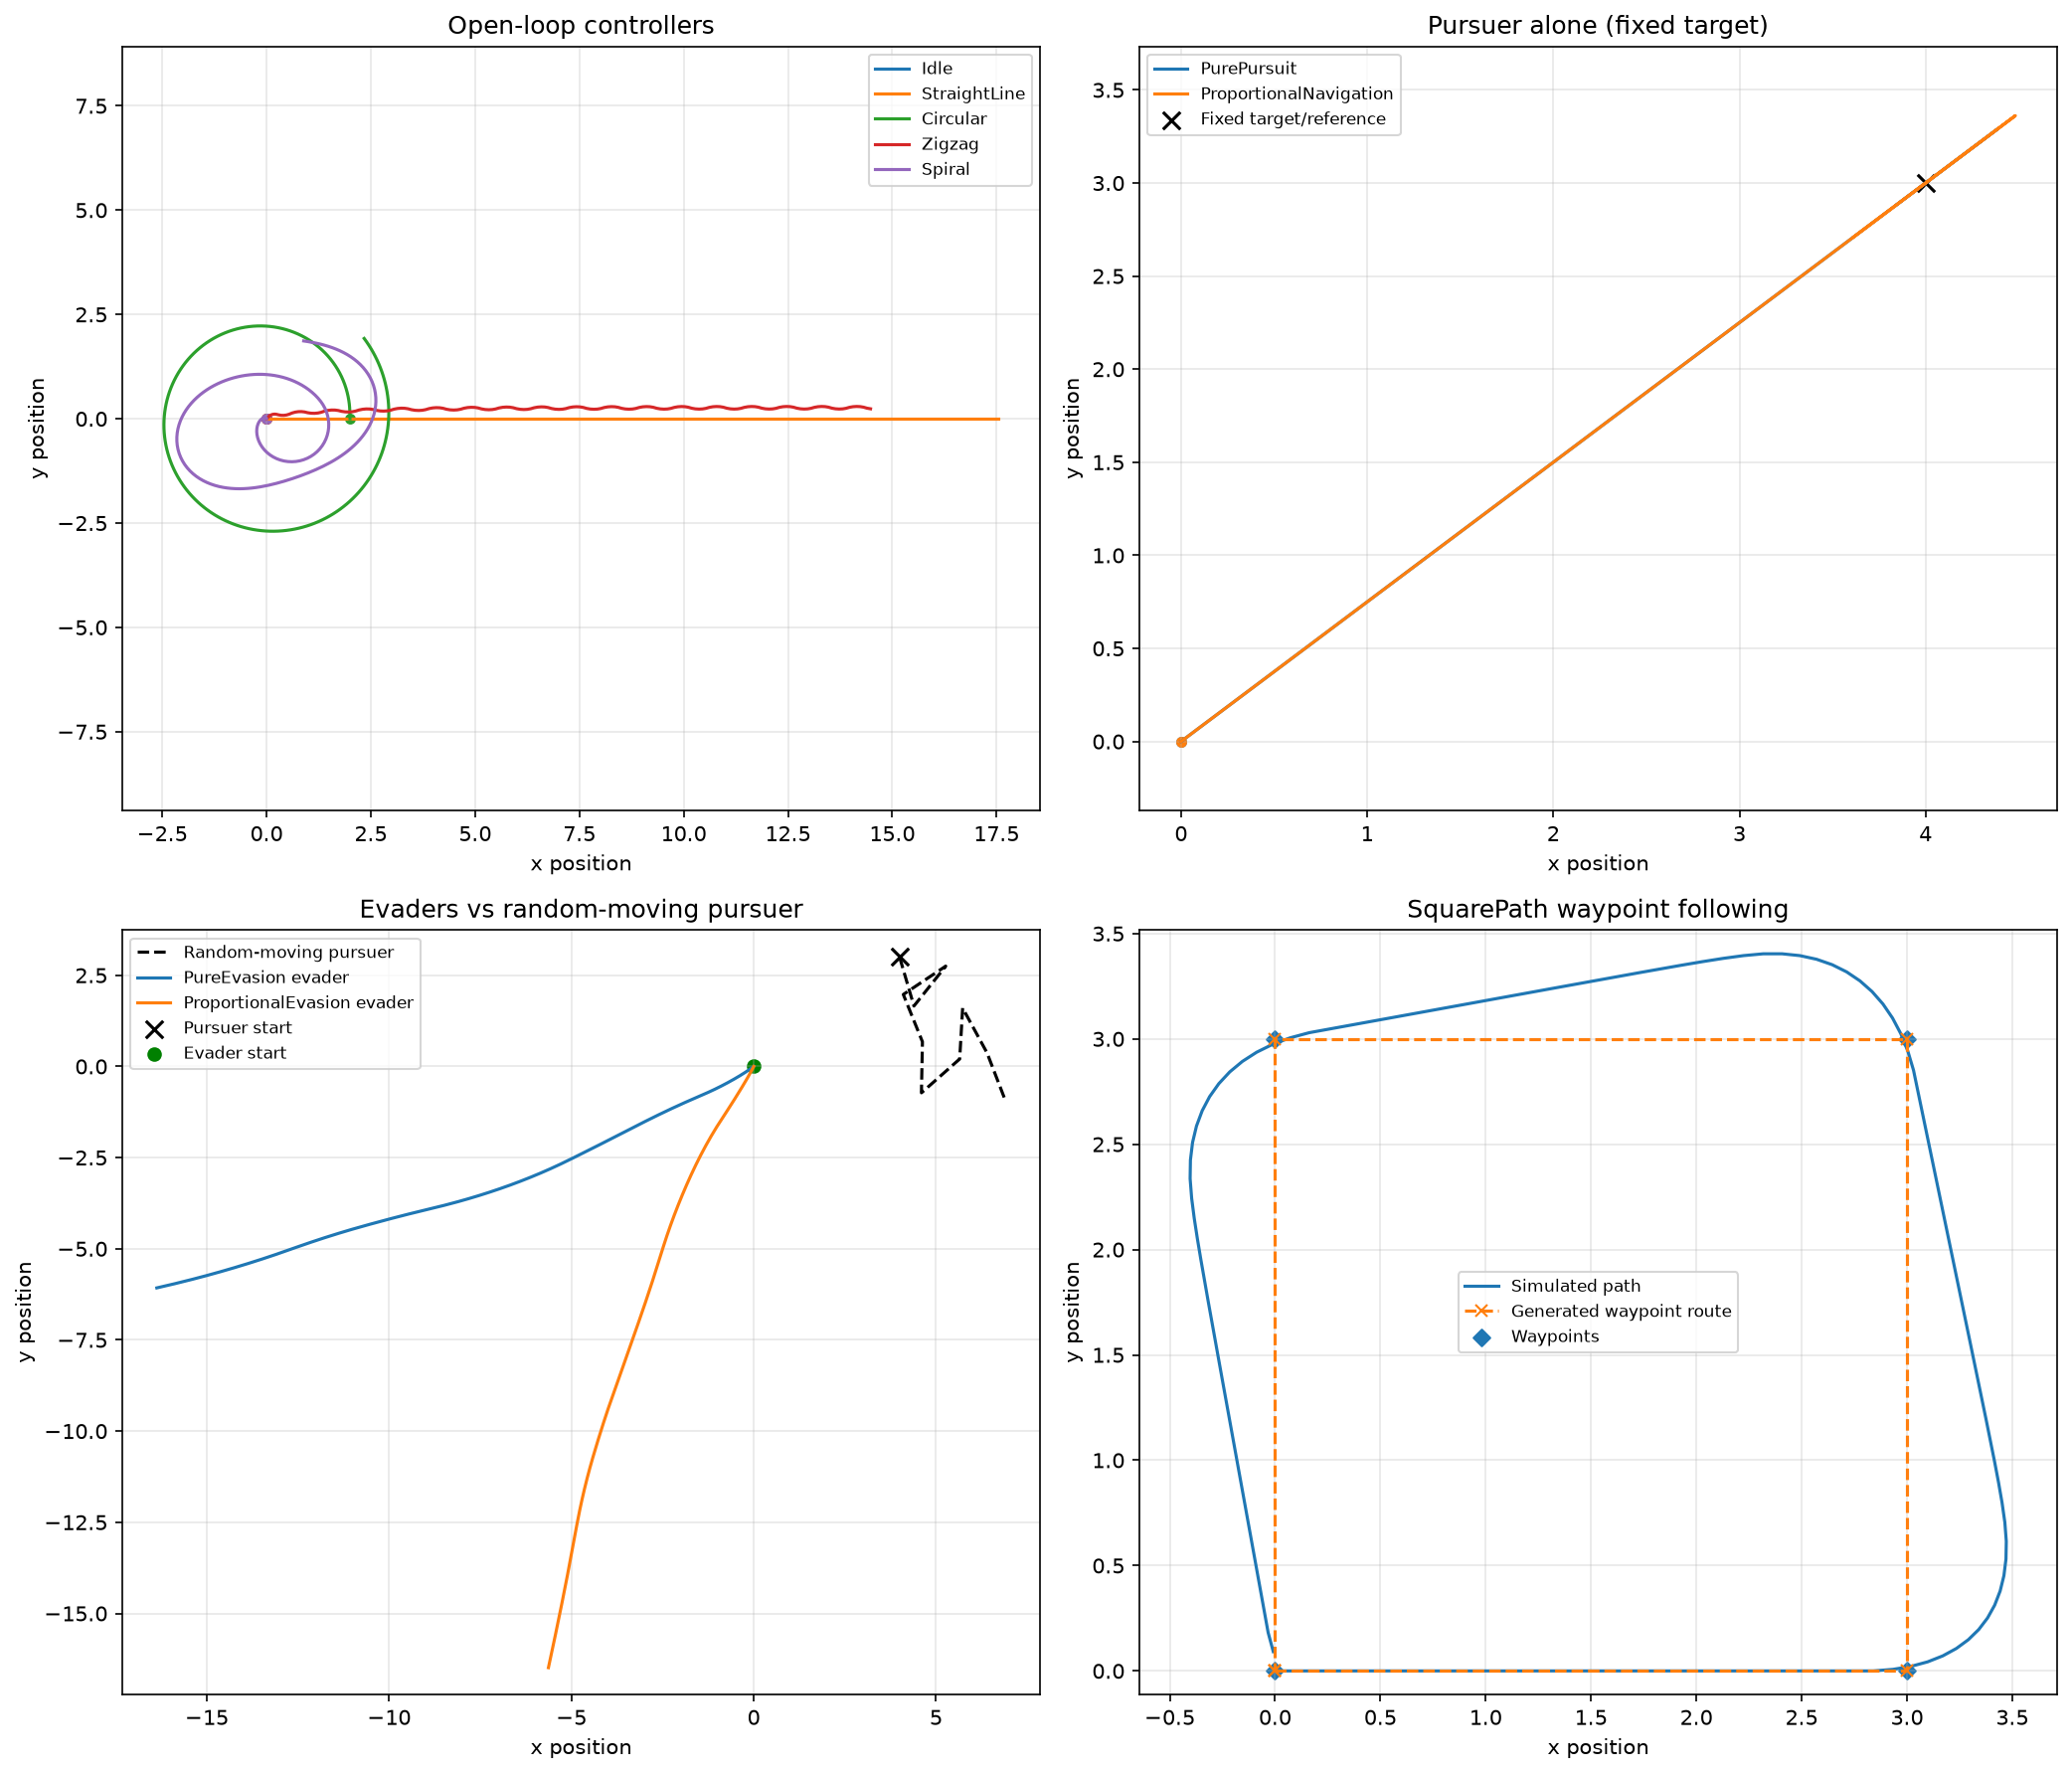

Python code for this plot:
from __future__ import annotations

import sys
from pathlib import Path

import matplotlib.pyplot as plt
import numpy as np

PROJECT_ROOT = Path(__file__).resolve().parents[1]
if str(PROJECT_ROOT) not in sys.path:
    sys.path.insert(0, str(PROJECT_ROOT))

from pursuit_evasion.controllers.base import (  # noqa: E402
    BaseController,
    Circular,
    Idle,
    Spiral,
    SquarePath,
    StraightLine,
    Zigzag,
)
from pursuit_evasion.controllers.evader import (  # noqa: E402
    ProportionalEvasion,
    PureEvasion,
)
from pursuit_evasion.controllers.pursuer import (  # noqa: E402
    ProportionalNavigation,
    PurePursuit,
)

DT = 0.1
MAX_SPEED = 1.0
MAX_ACCELERATION = 1.0
STEPS = 180
WAYPOINT_TOLERANCE = 0.2
PURSUER_SPEED = 0.7
PURSUER_TURN_STEPS = 20
ARENA_LIMIT = 8.0
RANDOM_SEED = 42
CAPTURE_RADIUS = 0.3

SCENARIOS: tuple[
    tuple[type[BaseController], tuple[float, float], tuple[float, float]], ...
] = (
    (Idle, (0.0, 0.0), (4.0, 3.0)),
    (StraightLine, (0.0, 0.0), (4.0, 3.0)),
    (Circular, (2.0, 0.0), (4.0, 3.0)),
    (Zigzag, (0.0, 0.0), (4.0, 3.0)),
    (Spiral, (0.0, 0.0), (4.0, 3.0)),
    (SquarePath, (0.0, 0.0), (4.0, 3.0)),
    (PurePursuit, (0.0, 0.0), (4.0, 3.0)),
    (ProportionalNavigation, (0.0, 0.0), (4.0, 3.0)),
    (PureEvasion, (0.0, 0.0), (4.0, 3.0)),
    (ProportionalEvasion, (0.0, 0.0), (4.0, 3.0)),
)


def simulate(
    controller: BaseController,
    initial_position: tuple[float, ...],
    target_position: tuple[float, ...],
    steps: int,
) -> tuple[np.ndarray, float, float]:
    position = np.asarray(initial_position, dtype=float)
    target = np.asarray(target_position, dtype=float)
    velocity = np.zeros_like(position)
    controller.reset(position.copy())
    positions = [position.copy()]
    max_acceleration = 0.0
    max_speed = 0.0

    for step in range(steps):
        acceleration = np.asarray(
            controller.compute(position, velocity, target, np.zeros_like(velocity)),
            dtype=float,
        )
        assert acceleration.shape == position.shape, (
            f"{type(controller).__name__} returned {acceleration.shape}; "
            f"expected {position.shape}"
        )
        assert np.isfinite(acceleration).all(), (
            f"{type(controller).__name__} returned a non-finite acceleration "
            f"at step {step + 1}"
        )

        acceleration_magnitude = float(np.linalg.norm(acceleration))
        max_acceleration = max(max_acceleration, acceleration_magnitude)
        assert acceleration_magnitude <= controller.a_max + 1e-9, (
            f"{type(controller).__name__} exceeded its acceleration limit"
        )

        velocity = velocity + acceleration * controller.dt
        speed = float(np.linalg.norm(velocity))
        if speed > controller.v_max:
            velocity = velocity * (controller.v_max / speed)
        max_speed = max(max_speed, float(np.linalg.norm(velocity)))
        position = position + velocity * controller.dt
        positions.append(position.copy())

    assert controller._t == steps, (
        f"{type(controller).__name__}.compute was expected to advance "
        f"the controller clock {steps} times, got {controller._t}"
    )
    trajectory = np.asarray(positions)
    assert np.isfinite(trajectory).all(), (
        f"{type(controller).__name__} produced a non-finite path"
    )
    assert max_speed <= controller.v_max + 1e-9, (
        f"{type(controller).__name__} exceeded its speed limit"
    )
    return trajectory, max_acceleration, max_speed


def simulate_random_pursuer(
    initial_position: tuple[float, float],
    steps: int,
    seed: int,
) -> tuple[np.ndarray, np.ndarray]:
    rng = np.random.default_rng(seed)
    position = np.asarray(initial_position, dtype=float)
    positions = [position.copy()]
    velocities = []
    direction = np.array([1.0, 0.0])

    for step in range(steps):
        if step % PURSUER_TURN_STEPS == 0:
            direction = rng.normal(size=2)
            direction /= np.linalg.norm(direction)

        velocity = direction * PURSUER_SPEED
        next_position = position + velocity * DT
        for axis in range(2):
            if abs(next_position[axis]) > ARENA_LIMIT:
                direction[axis] *= -1.0
                velocity[axis] = direction[axis] * PURSUER_SPEED
                next_position[axis] = position[axis] + velocity[axis] * DT

        velocities.append(velocity.copy())
        position = next_position
        positions.append(position.copy())

    pursuer_path = np.asarray(positions)
    pursuer_velocities = np.vstack((velocities, np.zeros(2)))
    assert np.isfinite(pursuer_path).all(), "Random pursuer path is not finite"
    assert np.isfinite(pursuer_velocities).all(), (
        "Random pursuer velocities are not finite"
    )
    assert np.all(np.abs(pursuer_path) <= ARENA_LIMIT), (
        "Random pursuer left the arena"
    )
    assert np.all(np.linalg.norm(pursuer_velocities[:-1], axis=1) <= PURSUER_SPEED + 1e-9), (
        "Random pursuer exceeded its speed limit"
    )
    return pursuer_path, pursuer_velocities


def simulate_evader_against_pursuer(
    controller_type: type[BaseController],
    pursuer_path: np.ndarray,
    pursuer_velocities: np.ndarray,
    initial_position: tuple[float, float],
) -> tuple[np.ndarray, np.ndarray]:
    controller = controller_type(
        dim=2,
        dt=DT,
        v_max=MAX_SPEED,
        a_max=MAX_ACCELERATION,
    )
    position = np.asarray(initial_position, dtype=float)
    velocity = np.zeros(2)
    controller.reset(position.copy())
    evader_path = [position.copy()]
    separations = [
        float(np.linalg.norm(position - pursuer_path[0]))
    ]

    for step in range(len(pursuer_path) - 1):
        acceleration = np.asarray(
            controller.compute(
                position,
                velocity,
                pursuer_path[step],
                pursuer_velocities[step],
            ),
            dtype=float,
        )
        assert acceleration.shape == (2,), (
            f"{controller_type.__name__} returned {acceleration.shape}"
        )
        assert np.isfinite(acceleration).all(), (
            f"{controller_type.__name__} returned a non-finite acceleration "
            f"at step {step + 1}"
        )
        assert np.linalg.norm(acceleration) <= controller.a_max + 1e-9, (
            f"{controller_type.__name__} exceeded its acceleration limit"
        )

        velocity = velocity + acceleration * DT
        speed = float(np.linalg.norm(velocity))
        if speed > controller.v_max:
            velocity = velocity * (controller.v_max / speed)
        position = position + velocity * DT
        assert np.isfinite(position).all(), (
            f"{controller_type.__name__} produced a non-finite position"
        )
        evader_path.append(position.copy())
        separations.append(
            float(np.linalg.norm(position - pursuer_path[step + 1]))
        )

    assert controller._t == len(pursuer_path) - 1, (
        f"{controller_type.__name__} was not called at every simulation step"
    )
    return np.asarray(evader_path), np.asarray(separations)


def check_three_dimensional_calls() -> None:
    for controller_type, _, _ in SCENARIOS:
        controller = controller_type(
            dim=3,
            dt=DT,
            v_max=MAX_SPEED,
            a_max=MAX_ACCELERATION,
        )
        position = np.array([1.0, 2.0, 3.0])
        controller.reset(position.copy())
        acceleration = np.asarray(
            controller.compute(
                position,
                np.array([0.1, 0.2, 0.3]),
                np.array([4.0, 5.0, 6.0]),
                np.array([-0.1, 0.0, 0.1]),
            ),
            dtype=float,
        )
        assert acceleration.shape == (3,), (
            f"{controller_type.__name__} returned {acceleration.shape} in 3D"
        )
        assert np.isfinite(acceleration).all(), (
            f"{controller_type.__name__} returned non-finite 3D acceleration"
        )
        assert np.linalg.norm(acceleration) <= controller.a_max + 1e-9, (
            f"{controller_type.__name__} exceeded its 3D acceleration limit"
        )
        assert controller._t == 1, (
            f"{controller_type.__name__}.compute did not advance its 3D clock"
        )
        print(f"[PASS] {controller_type.__name__}: 3D call and limits")


def check_square_path() -> tuple[np.ndarray, np.ndarray]:
    controller = SquarePath(
        side_length=3.0,
        dim=2,
        dt=DT,
        v_max=MAX_SPEED,
        a_max=MAX_ACCELERATION,
    )
    position = np.zeros(2)
    velocity = np.zeros(2)
    controller.reset(position.copy())
    waypoints = np.asarray(controller.waypoints)
    trajectory = [position.copy()]
    reached: dict[int, float] = {}
    reached_in_order: list[int] = []
    max_speed = 0.0

    for _ in range(3000):
        active_waypoint = controller.current_wp
        acceleration = np.asarray(
            controller.compute(
                position, velocity, np.zeros(2), np.zeros(2)
            ),
            dtype=float,
        )
        assert np.isfinite(acceleration).all(), (
            "SquarePath returned a non-finite acceleration"
        )
        assert np.linalg.norm(acceleration) <= controller.a_max + 1e-9, (
            "SquarePath exceeded its acceleration limit"
        )

        if controller.current_wp != active_waypoint:
            error = float(
                np.linalg.norm(position - waypoints[active_waypoint])
            )
            reached.setdefault(active_waypoint, error)
            reached_in_order.append(active_waypoint)

        velocity = velocity + acceleration * controller.dt
        speed = float(np.linalg.norm(velocity))
        if speed > controller.v_max:
            velocity = velocity * (controller.v_max / speed)
        max_speed = max(max_speed, float(np.linalg.norm(velocity)))
        position = position + velocity * controller.dt
        trajectory.append(position.copy())

        if len(reached) == len(waypoints):
            break

    assert len(reached) == len(waypoints), (
        f"SquarePath reached {len(reached)} of {len(waypoints)} waypoints "
        "within 3000 steps"
    )
    assert reached_in_order[: len(waypoints)] == list(range(len(waypoints))), (
        f"SquarePath visited waypoints out of order: {reached_in_order}"
    )
    for index, error in reached.items():
        assert error < WAYPOINT_TOLERANCE, (
            f"SquarePath missed waypoint {index} by {error:.3f}; "
            f"tolerance is {WAYPOINT_TOLERANCE:.3f}"
        )
        print(
            f"[PASS] SquarePath waypoint {index + 1}: "
            f"miss distance {error:.3f}"
        )

    assert np.isfinite(trajectory).all(), "SquarePath produced a non-finite path"
    assert max_speed <= controller.v_max + 1e-9, (
        "SquarePath exceeded its speed limit"
    )
    return np.asarray(trajectory), waypoints


def save_and_show_plot(
    trajectories: dict[str, np.ndarray],
    square_trajectory: np.ndarray,
    square_waypoints: np.ndarray,
    random_pursuer_path: np.ndarray,
    evader_encounters: dict[str, tuple[np.ndarray, np.ndarray]],
) -> Path:
    figure, axes = plt.subplots(2, 2, figsize=(14, 12))
    scenario_by_name = {
        controller_type.__name__: (initial_position, target_position)
        for controller_type, initial_position, target_position in SCENARIOS
    }
    groups = (
        (
            axes[0, 0],
            "Open-loop controllers",
            ("Idle", "StraightLine", "Circular", "Zigzag", "Spiral"),
            False,
        ),
        (
            axes[0, 1],
            "Pursuer alone (fixed target)",
            ("PurePursuit", "ProportionalNavigation"),
            True,
        ),
        (
            axes[1, 0],
            "Evaders vs random-moving pursuer",
            (),
            False,
        ),
    )

    for axis, title, names, show_reference in groups:
        for name in names:
            path = trajectories[name]
            axis.plot(path[:, 0], path[:, 1], label=name)
            axis.scatter(path[0, 0], path[0, 1], marker="o", s=18)
        if show_reference:
            _, reference = scenario_by_name[names[0]]
            axis.scatter(
                reference[0],
                reference[1],
                marker="x",
                s=70,
                color="black",
                label="Fixed target/reference",
            )
        if title == "Evaders vs random-moving pursuer":
            axis.plot(
                random_pursuer_path[:, 0],
                random_pursuer_path[:, 1],
                color="black",
                linestyle="--",
                label="Random-moving pursuer",
            )
            for name, (path, _) in evader_encounters.items():
                axis.plot(path[:, 0], path[:, 1], label=f"{name} evader")
            axis.scatter(
                random_pursuer_path[0, 0],
                random_pursuer_path[0, 1],
                color="black",
                marker="x",
                s=70,
                label="Pursuer start",
            )
            axis.scatter(
                evader_encounters["PureEvasion"][0][0, 0],
                evader_encounters["PureEvasion"][0][0, 1],
                color="green",
                marker="o",
                s=36,
                label="Evader start",
            )
        axis.set_title(title)
        axis.set_xlabel("x position")
        axis.set_ylabel("y position")
        axis.grid(True, alpha=0.3)
        axis.set_aspect("equal", adjustable="datalim")
        axis.legend(fontsize=8)

    square_axis = axes[1, 1]
    square_axis.plot(
        square_trajectory[:, 0],
        square_trajectory[:, 1],
        label="Simulated path",
    )
    route = np.vstack((np.zeros(2), square_waypoints, np.zeros(2)))
    square_axis.plot(
        route[:, 0],
        route[:, 1],
        "--",
        marker="x",
        label="Generated waypoint route",
    )
    square_axis.scatter(
        square_waypoints[:, 0],
        square_waypoints[:, 1],
        marker="D",
        s=32,
        label="Waypoints",
    )
    square_axis.set_title("SquarePath waypoint following")
    square_axis.set_xlabel("x position")
    square_axis.set_ylabel("y position")
    square_axis.grid(True, alpha=0.3)
    square_axis.set_aspect("equal", adjustable="datalim")
    square_axis.legend(fontsize=8)

    figure.tight_layout()
    output_path = Path(__file__).with_name("motion_check.png")
    figure.savefig(output_path, dpi=150, bbox_inches="tight")
    print(f"\nVisualization saved to: {output_path}")
    if plt.get_backend().lower() in {
        "agg",
        "cairo",
        "pdf",
        "pgf",
        "ps",
        "svg",
        "template",
    }:
        print("No interactive plot window is available; open the saved image to view it.")
    else:
        plt.show()
    plt.close(figure)
    return output_path


def main() -> None:
    print("Motion check: running controller smoke tests")
    trajectories: dict[str, np.ndarray] = {}
    for controller_type, initial_position, target_position in SCENARIOS:
        controller = controller_type(
            dim=2,
            dt=DT,
            v_max=MAX_SPEED,
            a_max=MAX_ACCELERATION,
        )
        path, max_acceleration, max_speed = simulate(
            controller, initial_position, target_position, STEPS
        )
        name = controller_type.__name__
        trajectories[name] = path
        displacement = float(np.linalg.norm(path[-1] - path[0]))
        if controller_type is Idle:
            assert displacement < 1e-9, "Idle unexpectedly moved"
        else:
            assert displacement > 0.1, f"{name} did not produce movement"
        print(
            f"[PASS] {name}: {STEPS} calls, finite path, "
            f"max acceleration {max_acceleration:.3f}, "
            f"max speed {max_speed:.3f}, displacement {displacement:.3f}"
        )

    random_pursuer_path, random_pursuer_velocities = simulate_random_pursuer(
        (4.0, 3.0), STEPS, RANDOM_SEED
    )
    print(
        "\nMoving-pursuer simulation: one seeded random walker vs each evader"
    )
    evader_encounters: dict[str, tuple[np.ndarray, np.ndarray]] = {}
    for controller_type in (PureEvasion, ProportionalEvasion):
        name = controller_type.__name__
        path, separations = simulate_evader_against_pursuer(
            controller_type,
            random_pursuer_path,
            random_pursuer_velocities,
            (0.0, 0.0),
        )
        assert float(np.min(separations)) > CAPTURE_RADIUS, (
            f"{name} was caught by the random-moving pursuer"
        )
        assert separations[-1] > separations[0], (
            f"{name} did not increase its distance from the pursuer "
            "in this seeded simulation"
        )
        evader_encounters[name] = (path, separations)
        print(
            f"[PASS] {name} escaped: "
            f"start distance {separations[0]:.3f}, "
            f"minimum distance {np.min(separations):.3f}, "
            f"final distance {separations[-1]:.3f}"
        )

    check_three_dimensional_calls()
    square_trajectory, square_waypoints = check_square_path()
    save_and_show_plot(
        trajectories,
        square_trajectory,
        square_waypoints,
        random_pursuer_path,
        evader_encounters,
    )
    print("\nAll motion checks passed.")


if __name__ == "__main__":
    main()
